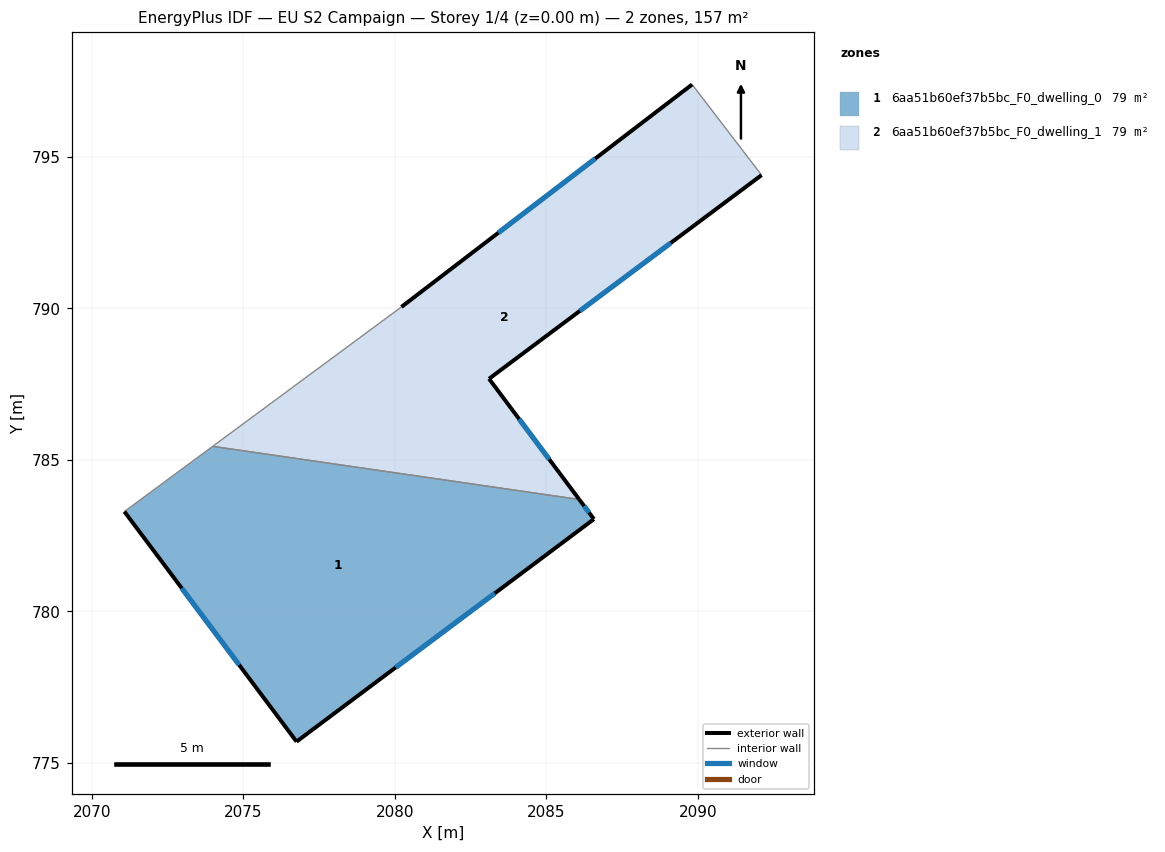
=== STOREY PLAN SPEC (per zone: floor XY polygon, exterior-wall plan segments, windows/doors) ===
zone 1: 6aa51b60ef37b5bc_F0_dwelling_0  (78.6 m²)
  floor: (2086.08, 783.69) (2086.56, 783.04) (2076.76, 775.70) (2071.07, 783.29) (2073.99, 785.44)
  exterior wall: (2086.56, 783.04) – (2086.08, 783.69)  [0.8 m]
    window: (2086.40, 783.26) – (2086.24, 783.48)  [0.3 m²]
  exterior wall: (2076.76, 775.70) – (2086.56, 783.04)  [12.3 m]
    window: (2080.02, 778.15) – (2083.30, 780.60)  [4.1 m²]
  exterior wall: (2071.07, 783.29) – (2076.76, 775.70)  [9.5 m]
    window: (2072.97, 780.76) – (2074.86, 778.23)  [3.2 m²]
  interior walls: 2
zone 2: 6aa51b60ef37b5bc_F0_dwelling_1  (78.6 m²)
  floor: (2089.81, 797.38) (2092.09, 794.39) (2083.10, 787.67) (2086.08, 783.69) (2073.99, 785.44) (2080.21, 790.04)
  exterior wall: (2089.81, 797.38) – (2080.21, 790.04)  [12.1 m]
    window: (2086.61, 794.94) – (2083.41, 792.49)  [4.0 m²]
  exterior wall: (2083.10, 787.67) – (2092.09, 794.39)  [11.2 m]
    window: (2086.10, 789.91) – (2089.10, 792.15)  [3.7 m²]
  exterior wall: (2086.08, 783.69) – (2083.10, 787.67)  [5.0 m]
    window: (2085.09, 785.02) – (2084.10, 786.35)  [1.7 m²]
  interior walls: 3

=== DERIVED (storey summary) ===
Building: EU S2 Campaign
Storey: 1 of 4  (floor level z = 0.00 m)
Storey gross floor area: 157.2 m²
Zones on this storey: 2
  - 6aa51b60ef37b5bc_F0_dwelling_0: floor 78.6 m²; exterior wall 22.5 m (67.6 m²); 3 window(s) 7.5 m²; WWR 11.1%
  - 6aa51b60ef37b5bc_F0_dwelling_1: floor 78.6 m²; exterior wall 28.3 m (84.8 m²); 3 window(s) 9.4 m²; WWR 11.1%
Zone adjacency (shared interzone walls):
  - 6aa51b60ef37b5bc_F0_dwelling_0 ↔ 6aa51b60ef37b5bc_F0_dwelling_1